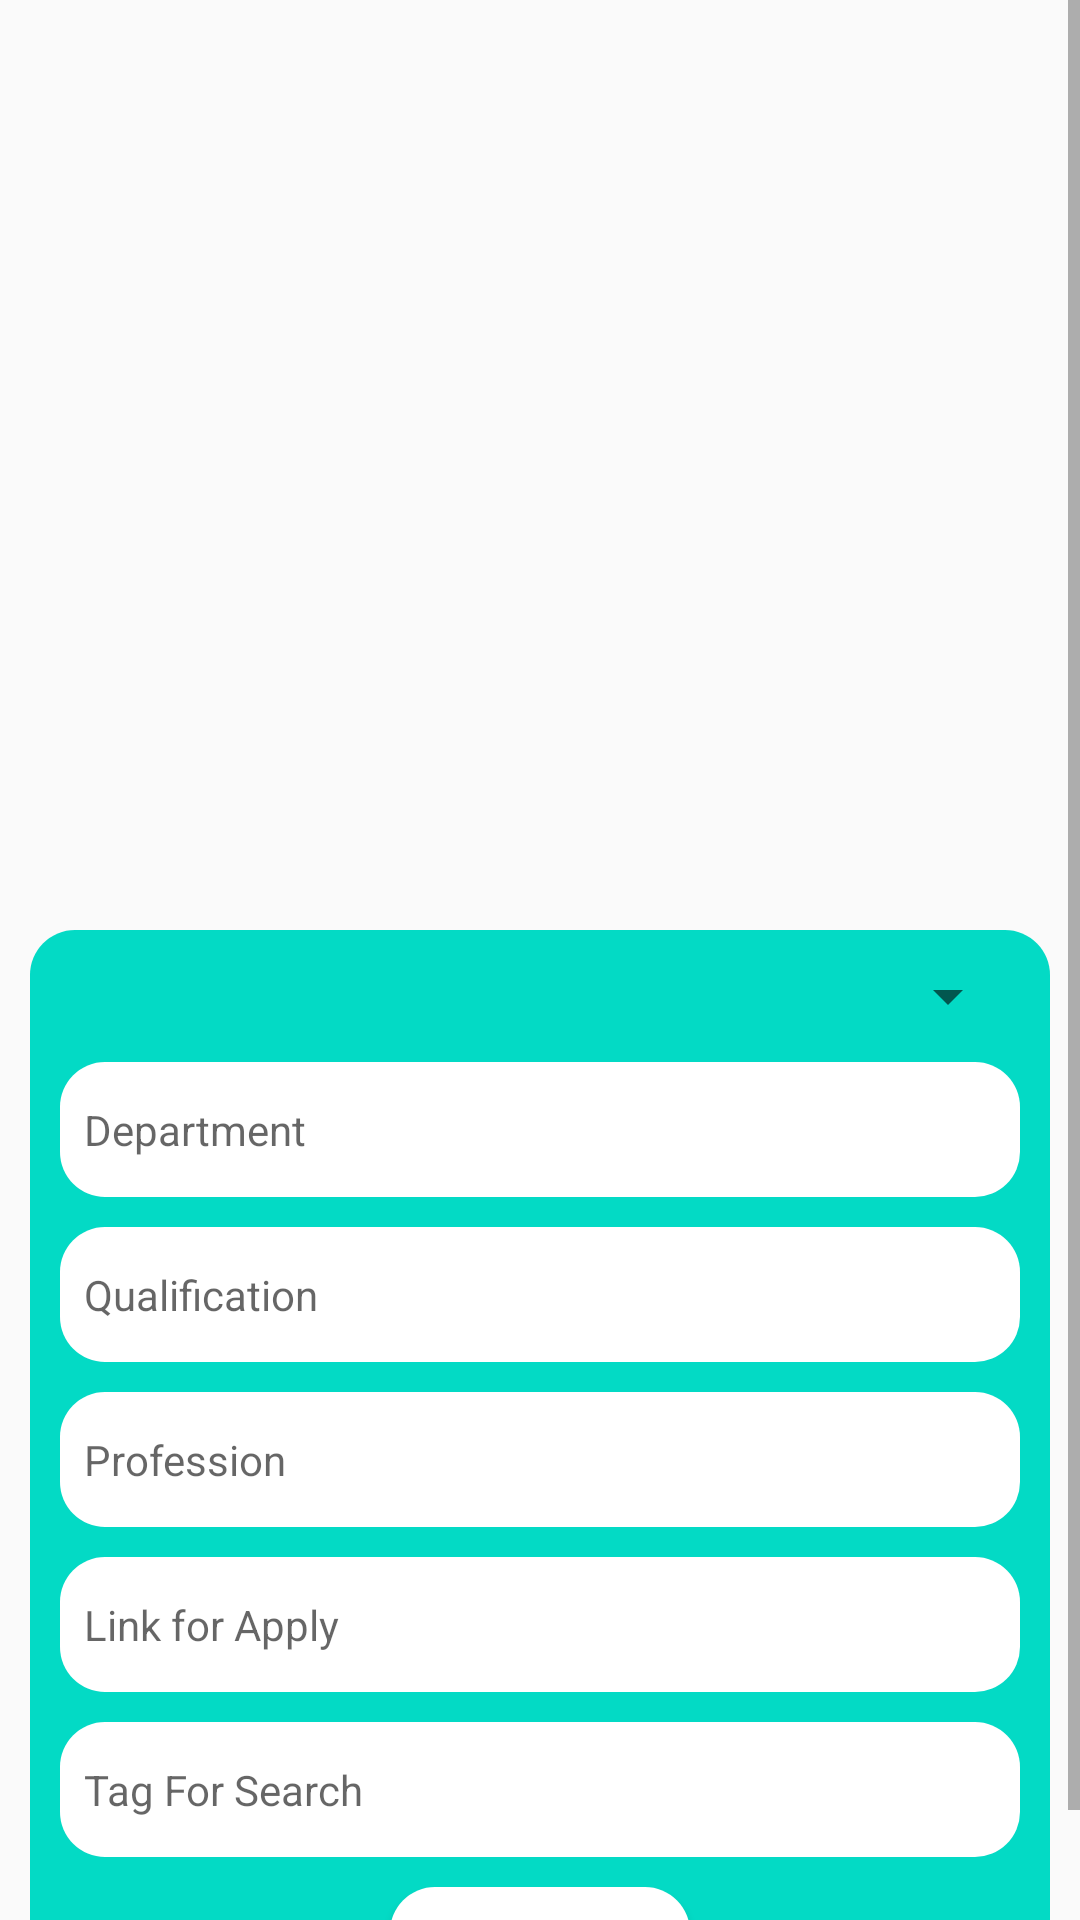

The Android layout XML behind this screen, and the referenced resources:
<!-- AndroidManifest.xml: application theme AppTheme -->
<!-- res/layout/activity_upload.xml -->
<?xml version="1.0" encoding="utf-8"?>
<RelativeLayout xmlns:android="http://schemas.android.com/apk/res/android"
    xmlns:app="http://schemas.android.com/apk/res-auto"
    xmlns:tools="http://schemas.android.com/tools"
    android:layout_width="match_parent"
    android:layout_height="match_parent"
    tools:context=".Upload_Activirty"
    android:orientation="vertical">
    <ScrollView
        android:layout_width="match_parent"
        android:layout_height="match_parent">
        <LinearLayout
            android:layout_width="match_parent"
            android:layout_height="match_parent"
            android:orientation="vertical">

    <ImageView
        android:id="@+id/img_job"
        android:layout_width="150dp"
        android:layout_height="300dp"
        android:src="@drawable/ic_launcher_background"
        android:padding="1dp"
        android:layout_gravity="center"/>
    <LinearLayout
        android:layout_width="match_parent"
        android:layout_height="wrap_content"
        android:orientation="vertical"
        android:gravity="center"
        android:background="@drawable/shadow"
        android:padding="10dp"
        android:id="@+id/serviceLayout"
        android:layout_gravity="center"
        android:layout_marginLeft="10dp"
        android:layout_marginRight="10dp"
        android:layout_marginTop="10dp">
        <Spinner
            android:id="@+id/selectType"
            android:layout_width="match_parent"
            android:layout_height="wrap_content"/>
        <EditText
            android:id="@+id/edt_dpt"
            style="@style/EditTextStyle"
            android:layout_width="match_parent"
            android:layout_height="45dp"
            android:layout_marginTop="10dp"
            android:hint="Department"
            android:inputType="textCapSentences" />
        <EditText
            android:id="@+id/edt_qlf"
            style="@style/EditTextStyle"
            android:layout_width="match_parent"
            android:layout_height="45dp"
            android:layout_marginTop="10dp"
            android:hint="Qualification"
            android:inputType="textCapSentences" />
        <EditText
            android:id="@+id/edt_prof"
            style="@style/EditTextStyle"
            android:layout_width="match_parent"
            android:layout_height="45dp"
            android:layout_marginTop="10dp"
            android:hint="Profession"
            android:inputType="textCapSentences" />
        <EditText
            android:id="@+id/link"
            style="@style/EditTextStyle"
            android:layout_width="match_parent"
            android:layout_height="45dp"
            android:layout_marginTop="10dp"
            android:hint="Link for Apply"
            android:inputType="textCapSentences" />
        <EditText
            android:id="@+id/Tag"
            style="@style/EditTextStyle"
            android:layout_width="match_parent"
            android:layout_height="45dp"
            android:layout_marginTop="10dp"
            android:hint="Tag For Search "
            android:inputType="textCapSentences" />
        <Button
            android:id="@+id/btn_upload"
            android:layout_width="100dp"
            android:layout_height="40dp"
            android:layout_gravity="center"
            android:layout_marginTop="10dp"
            android:background="@drawable/shadow1"
            android:text="Add"
            android:textColor="@color/colorAccent"
            android:textSize="14sp" />


    </LinearLayout>
        </LinearLayout>
    </ScrollView>
    <ProgressBar
        android:visibility="gone"
        android:background="@color/colorPrimaryDark"
        android:id="@+id/progressBar"
        style="?android:attr/progressBarStyle"
        android:layout_width="wrap_content"
        android:layout_centerInParent="true"
        android:layout_centerHorizontal="true"
        android:layout_centerVertical="true"
        android:layout_height="wrap_content" />
</RelativeLayout>
<!-- resources referenced by this layout -->
<resources>
  <!-- drawable shadow (drawable) -->
  <?xml version="1.0" encoding="utf-8"?>
  <shape android:shape="rectangle"
    xmlns:android="http://schemas.android.com/apk/res/android">
    <gradient
        android:startColor="@color/colorAccent"
        android:centerColor="@color/colorAccent"
        android:endColor="@color/colorAccent"
        />
      <corners
         android:radius="15dp"
          />
  </shape>
  <!-- drawable shadow1 (drawable) -->
  <?xml version="1.0" encoding="utf-8"?>
  <shape android:shape="rectangle"
    xmlns:android="http://schemas.android.com/apk/res/android">
     <gradient
         android:startColor="#FFFFFF"
         android:centerColor="#FFFFFF"
         android:endColor="#FFFFFF"
         />
      <corners
          android:radius="15dp"
          />
  </shape>
  <style name="EditTextStyle">
          <item name="android:textColor">@color/colorAccent</item>
          <item name="android:background">@drawable/shadow1</item>
          <item name="android:textSize">14sp</item>
          <item name="android:padding">8dp</item>
      </style>
  <style name="AppTheme" parent="Theme.AppCompat.Light.DarkActionBar">
          
          <item name="colorPrimary">@color/colorPrimary</item>
          <item name="colorPrimaryDark">@color/colorPrimaryDark</item>
          <item name="colorAccent">@color/colorAccent</item>
      </style>
  <!-- not gathered from this repository: default colours our renderer supplied (Android Studio template values) -->
  <color name="colorPrimary">#FF6200EE</color>
  <color name="colorPrimaryDark">#FF3700B3</color>
  <color name="colorAccent">#FF03DAC5</color>
</resources>
